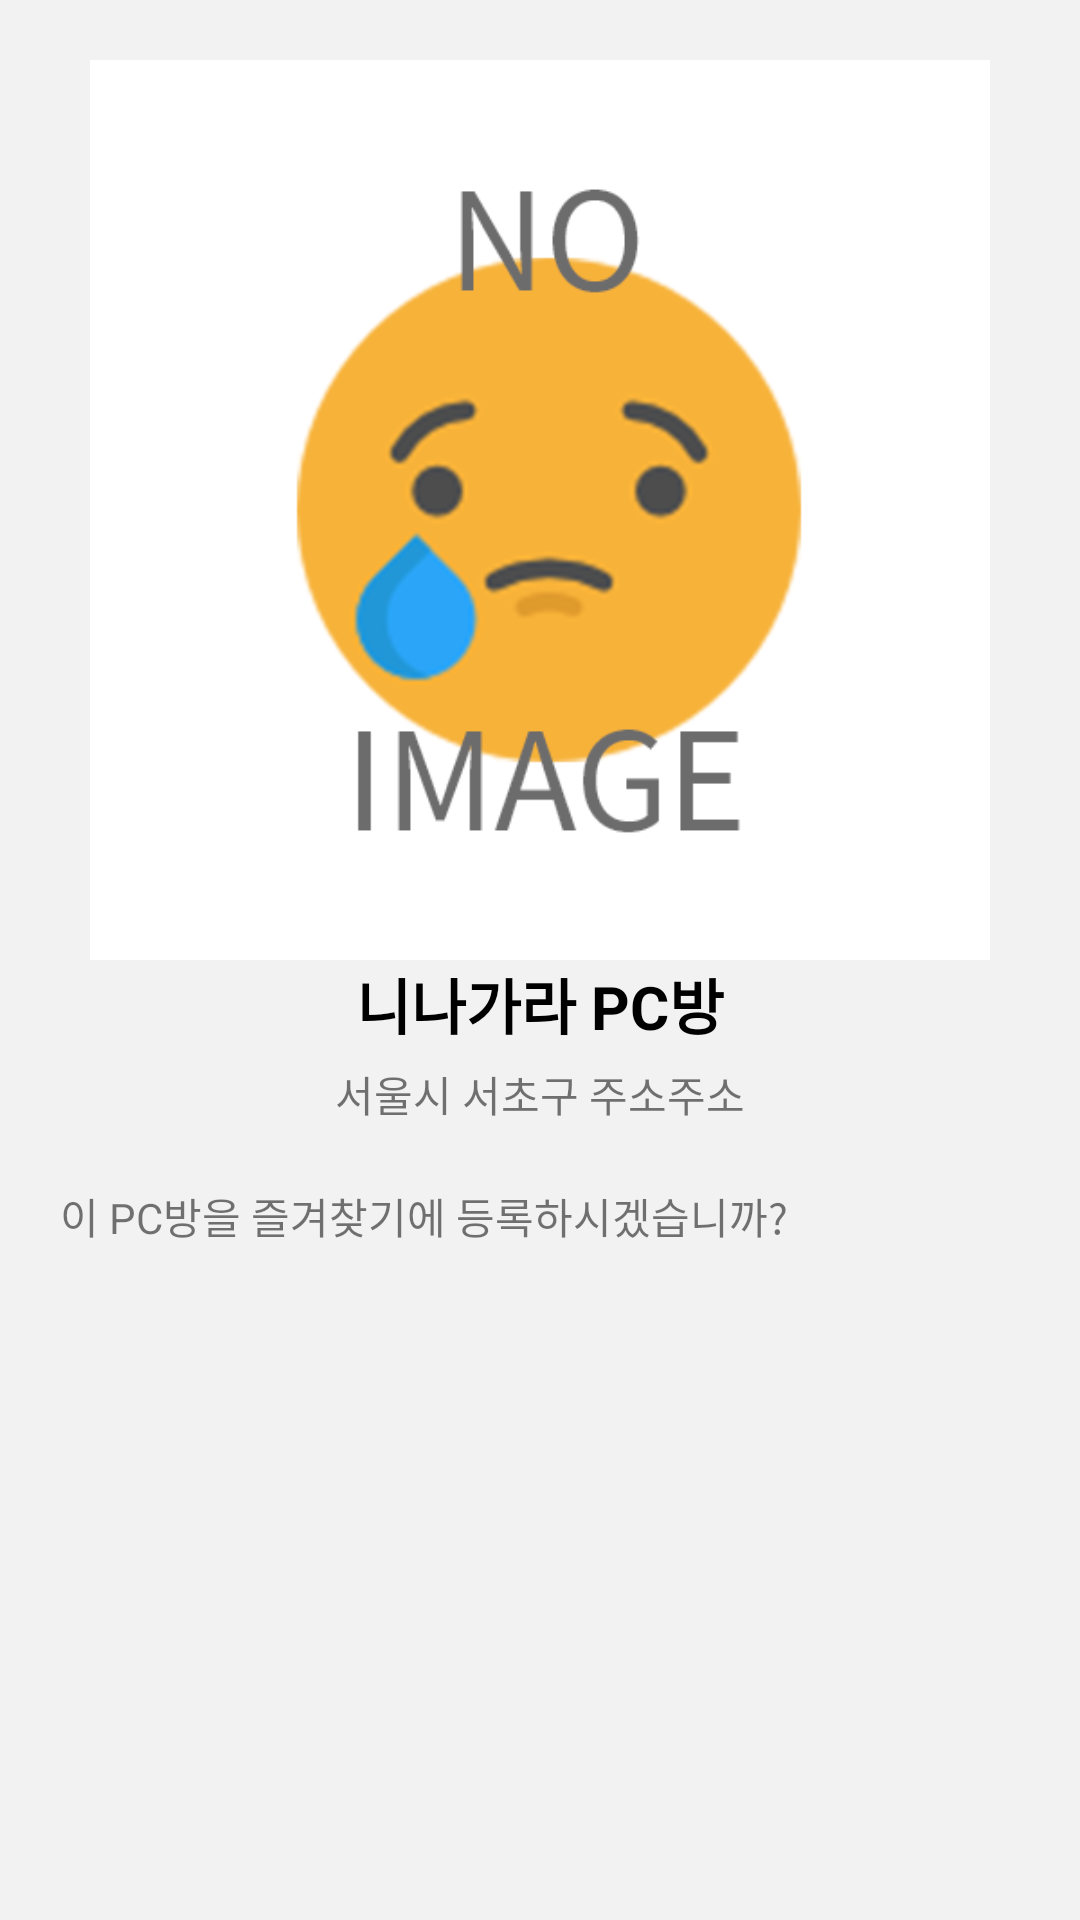

Write the Android layout XML for this screen, with the resource values it uses.
<!-- AndroidManifest.xml: application theme MyMaterialTheme -->
<!-- res/layout/dialog_addnewfavpc.xml -->
<?xml version="1.0" encoding="utf-8"?>
<LinearLayout xmlns:android="http://schemas.android.com/apk/res/android"
    xmlns:app="http://schemas.android.com/apk/res-auto"
    android:orientation="vertical" android:layout_width="match_parent"
    android:layout_height="match_parent"
    android:gravity="center_horizontal"
    android:padding="20dp">

    <ImageView
        android:layout_height="wrap_content"
        android:adjustViewBounds="true"
        android:id="@+id/ivPoster"
        app:srcCompat="@drawable/noimage"
        android:layout_width="300dp" />

    <TextView
        android:layout_width="wrap_content"
        android:layout_height="wrap_content"
        android:text="니나가라 PC방"
        android:textSize="20sp"
        android:layout_marginBottom="5dp"
        android:textStyle="bold"
        android:textColor="@android:color/black"
        android:id="@+id/txtFavPCCafeName" />

    <TextView
        android:layout_width="wrap_content"
        android:layout_height="wrap_content"
        android:text="서울시 서초구 주소주소"
        android:layout_marginBottom="20dp"
        android:textSize="14sp"
        android:id="@+id/txtFavPCCafeAddress" />

    <TextView
        android:layout_width="match_parent"
        android:layout_height="wrap_content"
        android:text="이 PC방을 즐겨찾기에 등록하시겠습니까?"
        android:textSize="14sp"
        android:id="@+id/textView" />
</LinearLayout>
<!-- resources referenced by this layout -->
<resources>
  <!-- drawable noimage: png bitmap (drawable-xxhdpi, 50980 bytes) -->
  <style name="MyMaterialTheme" parent="MyMaterialTheme.Base">
  
      </style>
  <style name="MyMaterialTheme.Base" parent="Theme.AppCompat.Light.NoActionBar">
          <item name="windowNoTitle">true</item>
          <item name="windowActionBar">false</item>
          <item name="colorPrimary">@color/colorPrimary</item>
          <item name="colorPrimaryDark">@color/colorPrimaryDark</item>
          <item name="colorAccent">@color/colorAccent</item>
          <item name="android:windowBackground">@color/colorBackground</item>
      </style>
  <color name="colorPrimary">#45beff</color>
  <color name="colorPrimaryDark">#2a3587</color>
  <color name="colorAccent">#FF4081</color>
  <color name="colorBackground">#F2F2F2</color>
</resources>
